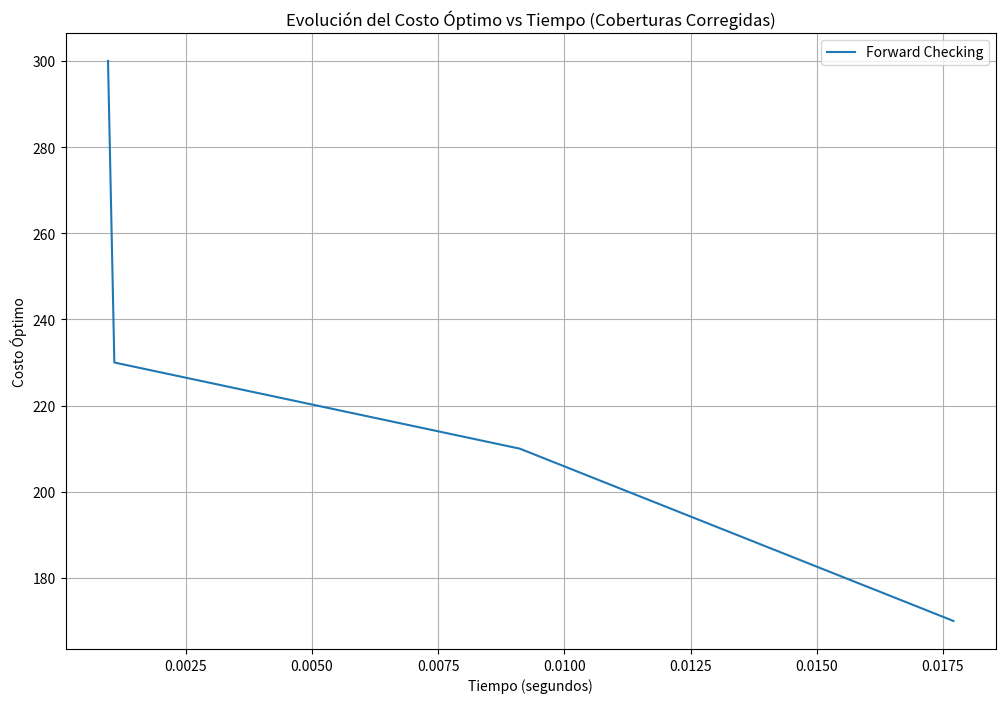

Reproduce this figure in Python.
import time
import matplotlib.pyplot as plt

nodos_visitados_forward = 0

costos = [60, 30, 60, 70, 130, 60, 70, 60, 80, 70, 50, 90, 30, 30, 100]

cobertura = [
    [1, 1, 1, 1, 0, 0, 0, 0, 0, 0, 0, 0, 1, 0, 0],
    [1, 1, 0, 1, 0, 0, 0, 0, 0, 0, 0, 1, 0, 0, 1], 
    [1, 0, 1, 1, 1, 1, 0, 0, 0, 0, 0, 0, 1, 0, 0],
    [1, 1, 1, 1, 1, 0, 0, 0, 0, 0, 0, 1, 0, 0, 0],
    [0, 0, 1, 1, 1, 1, 1, 1, 1, 0, 0, 1, 0, 0, 0], 
    [0, 0, 1, 0, 1, 1, 0, 0, 1, 0, 0, 0, 0, 0, 0], 
    [0, 0, 0, 0, 1, 0, 1, 1, 0, 1, 1, 1, 0, 1, 1], 
    [0, 0, 0, 0, 1, 0, 1, 1, 1, 1, 0, 0, 0, 0, 0], 
    [0, 0, 0, 0, 1, 1, 0, 1, 1, 1, 1, 0, 0, 0, 0], 
    [0, 0, 0, 0, 0, 0, 1, 1, 1, 1, 1, 0, 0, 0, 0], 
    [0, 0, 0, 0, 0, 0, 1, 0, 1, 1, 1, 0, 0, 1, 0], 
    [0, 1, 0, 1, 1, 0, 1, 0, 0, 0, 0, 1, 0, 0, 1], 
    [1, 0, 1, 0, 0, 0, 0, 0, 0, 0, 0, 0, 1, 0, 0], 
    [0, 0, 0, 0, 0, 0, 1, 0, 0, 0, 1, 0, 0, 1, 1], 
    [0, 1, 0, 0, 0, 0, 1, 0, 0, 0, 0, 1, 0, 1, 1]  
]

comunas = list(range(1, 16))

def es_factible(solucion):
    """
    Verifica que se satisface la demanda de cada comuna
    """
    for j in comunas:
        cubierta = False
        for i in comunas:
            # Verifica si j está en la cobertura de algún i con x_i=1
            if cobertura[i-1][j-1] == 1 and solucion.get(i, 0) == 1:  # Cobertura binaria
                cubierta = True
                break
        if not cubierta:
            return False
    return True

def forward_check(solucion):
    """
    Observa si cada comuna j podrá ser cubierta a futuro por comuna i
    """
    unassigned = [i for i in comunas if i not in solucion]
    for j in comunas:
        # ¿j está cubierta por la asignación actual?
        cubierta_actual = any(
            cobertura[i-1][j-1] == 1 and solucion.get(i, 0) == 1
            for i in solucion
        )
        if not cubierta_actual:
            # j no está cubierta: debe haber al menos un 'i' en unassigned que pueda cubrirla
            if not any(cobertura[i-1][j-1] == 1 for i in unassigned):
                return False
    return True

def busqueda_forward_checking(index, solucion_actual, costo_actual, mejor_sol, mejor_costo, inicio, evolucion):
    """
    Aplica forward checking en cada nivel:
    - Si no se puede cubrir las comunas restantes con lo no asignado, se poda.
    """
    global nodos_visitados_forward

    if costo_actual >= mejor_costo[0]:
        return

    # Comprobamos forward checking
    if not forward_check(solucion_actual):
        return

    if index == len(comunas):
        if es_factible(solucion_actual) and costo_actual < mejor_costo[0]:
            mejor_costo[0] = costo_actual
            mejor_sol.clear()
            mejor_sol.update(solucion_actual)
            evolucion.append((time.time() - inicio, costo_actual))
        return

    comuna = comunas[index]

    # Opción 1: no construir centro
    solucion_actual[comuna] = 0
    nodos_visitados_forward += 1
    busqueda_forward_checking(index + 1, solucion_actual, costo_actual,
                              mejor_sol, mejor_costo, inicio, evolucion)

    # Opción 2: construir centro
    solucion_actual[comuna] = 1
    nuevo_costo = costo_actual + costos[comuna - 1]  # Ajuste en el índice
    nodos_visitados_forward += 1
    busqueda_forward_checking(index + 1, solucion_actual, nuevo_costo,
                              mejor_sol, mejor_costo, inicio, evolucion)

    # Backtrack
    solucion_actual.pop(comuna)

# ---------------------------------------------------------
# Función para graficar la evolución de cada algoritmo
# ---------------------------------------------------------
def plot_evolution(evolution, label):
    """
    Dibuja la evolución del costo en función del tiempo
    para la técnica con nombre 'label'.
    """
    evolution.sort(key=lambda x: x[0])
    tiempos = [t for (t, _) in evolution]
    costos_vals = [cost for (_, cost) in evolution]
    plt.plot(tiempos, costos_vals, label=label)

# ---------------------------------------------------------
# Función principal
# ---------------------------------------------------------
def main():
    global nodos_visitados_forward
    mejor_sol_forward = {}
    mejor_costo_forward = [float('inf')]
    evolucion_forward = []
    inicio3 = time.time()
    busqueda_forward_checking(0, {}, 0, mejor_sol_forward, mejor_costo_forward,
                              inicio3, evolucion_forward)
    tiempo_forward = time.time() - inicio3
    print(f"Solución con forward checking: Costo = {mejor_costo_forward[0]}, "
          f"Tiempo = {round(tiempo_forward * 1000, 2)} milisegundos")
    print("Centros construidos en comunas:",
          [i for i in mejor_sol_forward if mejor_sol_forward[i] == 1])
    print("Evolución (tiempo, costo):", evolucion_forward)
    print(f"Nodos visitados: {nodos_visitados_forward}")
    
    # Graficar la evolución de todas las variantes
    plt.figure(figsize=(12, 8))
    plot_evolution(evolucion_forward, 'Forward Checking')
    plt.xlabel('Tiempo (segundos)')
    plt.ylabel('Costo Óptimo')
    plt.title('Evolución del Costo Óptimo vs Tiempo (Coberturas Corregidas)')
    plt.legend()
    plt.grid(True)
    plt.show()

if __name__ == "__main__":
    main()
